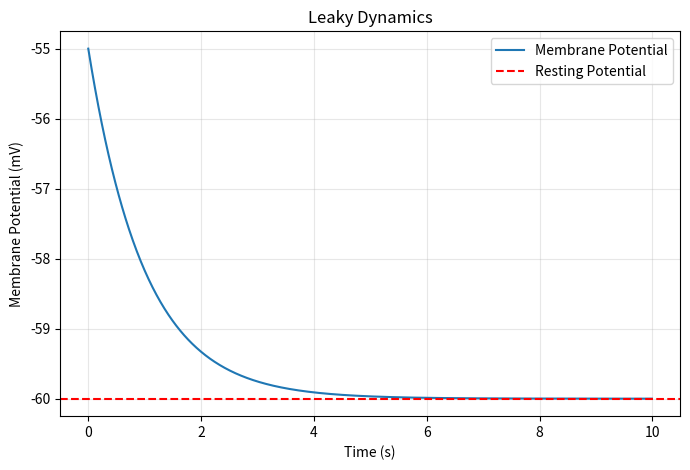
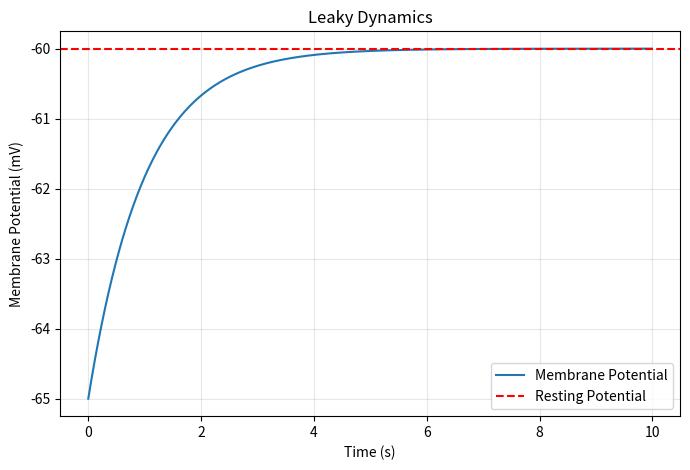
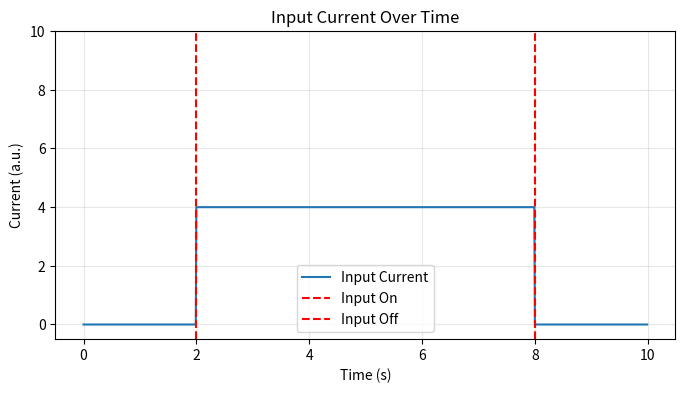
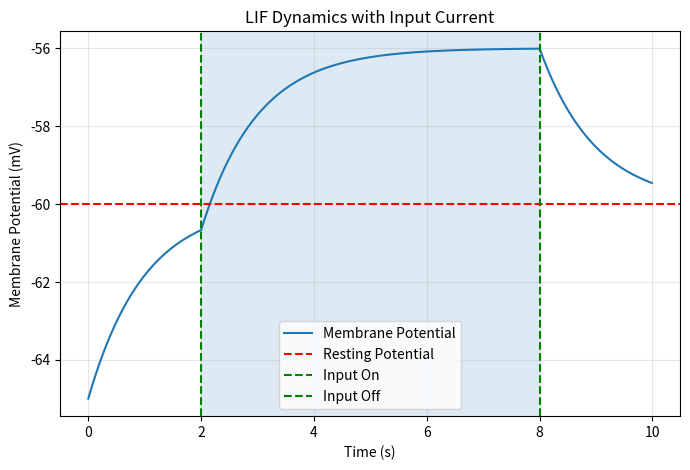
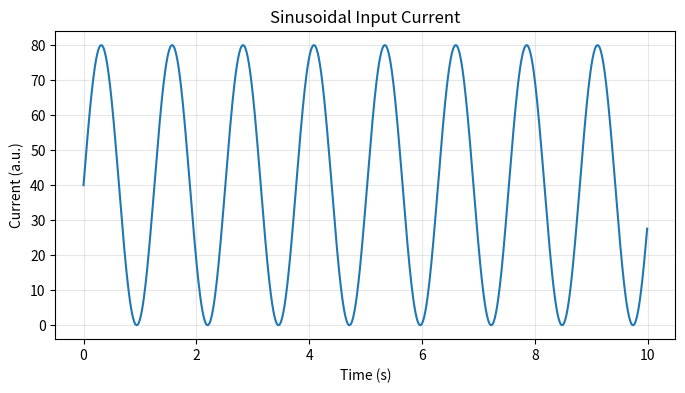
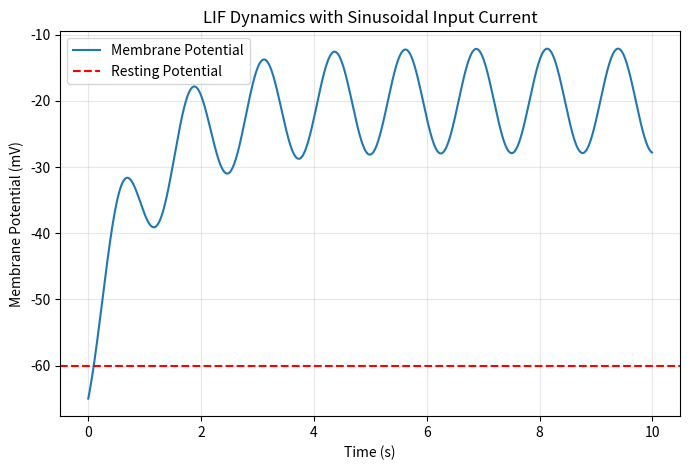
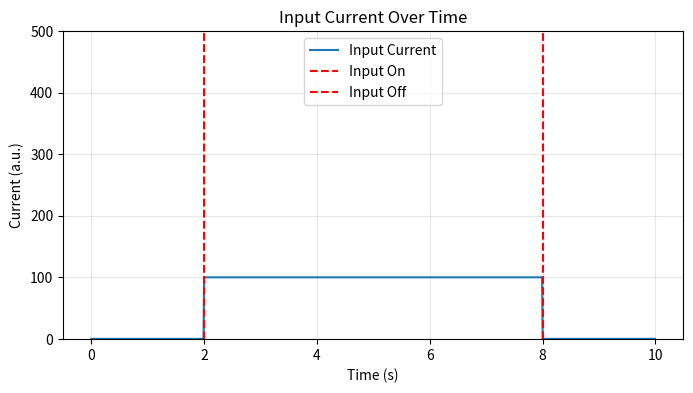
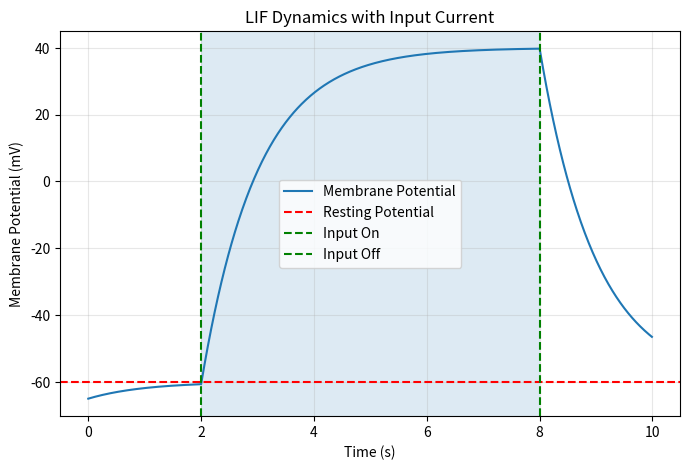
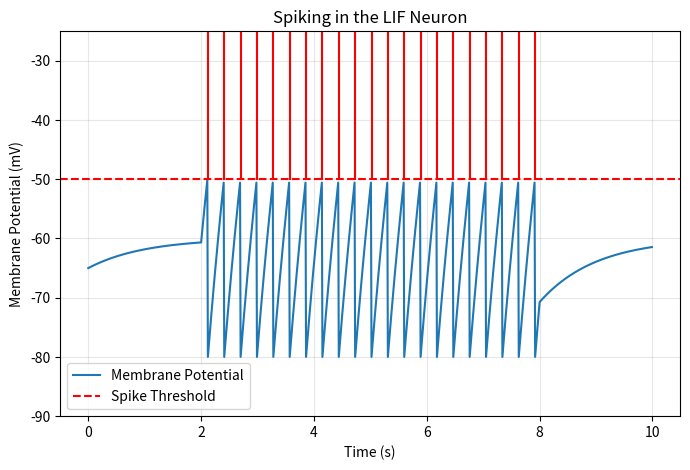
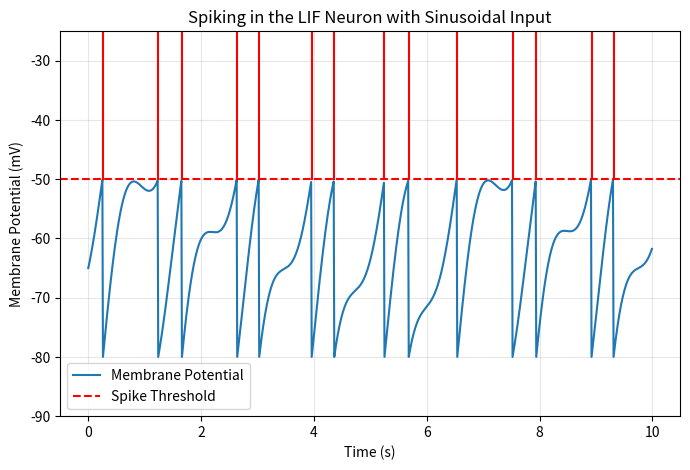

Reproduce these figures in Python, in order.
# Imports
import numpy as np
import matplotlib.pyplot as plt

# LIF Parameters
t_max = 10 # 10 s of recording time
dt = 0.01 # 10 ms timesteps
mu_0 = -60 # -60 mV resting potential
step_end = int(t_max / dt) # Number of total timesteps

# Intitialize membrane potential
mu = np.zeros(step_end)
mu[0] = -55 # -55 mV initial potential

# Simulate dynamics
for i in range (1, step_end):
    mu[i] = mu[i-1] + (mu_0 - mu[i-1]) * dt

fig, ax = plt.subplots(figsize=(8, 5))
ax.plot(np.arange(0, t_max, dt), mu, label="Membrane Potential")
ax.axhline(y=mu_0, color="r", linestyle="--", label="Resting Potential")
ax.set_xlabel("Time (s)")
ax.set_ylabel("Membrane Potential (mV)")
ax.set_title("Leaky Dynamics")
ax.legend(); ax.grid(alpha=0.3)

plt.show()

# Intitialize membrane potential
mu = np.zeros(step_end)
mu[0] = -65 # 65 mV initial potential

# Simulate dynamics
for i in range (1, step_end):
    mu[i] = mu[i-1] + (mu_0 - mu[i-1]) * dt

# Plotting
fig, ax = plt.subplots(figsize=(8, 5))
ax.plot(np.arange(0, t_max, dt), mu, label="Membrane Potential")
ax.axhline(y=mu_0, color="r", linestyle="--", label="Resting Potential")
ax.set_xlabel("Time (s)")
ax.set_ylabel("Membrane Potential (mV)")
ax.set_title("Leaky Dynamics")
ax.legend(); ax.grid(alpha=0.3)

plt.show()

# Define Input Current

I = np.zeros(step_end)
I[200:800] = 4.0 # input = 4 from 2 s to 8 s

# Plot
fig, ax = plt.subplots(figsize=(8, 4))
ax.plot(np.arange(0, t_max, dt), I, label="Input Current")
ax.set_xlabel("Time (s)"); ax.set_ylabel("Current (a.u.)")
ax.set_title("Input Current Over Time")
ax.axvline(x=2, color="r", ls="--", label="Input On")
ax.axvline(x=8, color="r", ls="--", label="Input Off")
ax.set_ylim(-0.5,10); ax.legend(); ax.grid(alpha=0.3)
plt.show()

# Same input as above
I = np.zeros(step_end)
I[200:800] = 4.0 # input = 4 from 2 s to 8 s

# Store membrane potential
mu = np.zeros(step_end)
mu[0] = -65 # 65 mV initial potential

# Simulate dynamics
for i in range (1, step_end):
    mu[i] = mu[i-1] + (mu_0 - mu[i-1] + I[i-1]) * dt

# Plotting
fig, ax = plt.subplots(figsize=(8, 5))
ax.plot(np.arange(0, t_max, dt), mu, label="Membrane Potential")
ax.axhline(y=mu_0, color="r", linestyle="--", label="Resting Potential")
ax.set_xlabel("Time (s)")
ax.set_ylabel("Membrane Potential (mV)")
ax.set_title("LIF Dynamics with Input Current")

# Show input current
ax.axvline(x=2, color="g", ls="--", label="Input On")
ax.axvline(x=8, color="g", ls="--", label="Input Off")
ax.axvspan(2, 8, alpha=0.15)

ax.legend(); ax.grid(alpha=0.3)

plt.show()

I = np.zeros(step_end)
for i in range(step_end):
    I[i] = 40 * (1 + np.sin(i / 20))

# Plot
fig, ax = plt.subplots(figsize=(8, 4))
ax.plot(np.arange(0, t_max, dt), I, label="Input Current")
ax.set_xlabel("Time (s)"); ax.set_ylabel("Current (a.u.)")
ax.set_title("Sinusoidal Input Current")
ax.grid(alpha=0.3)
plt.show()

# Input is defined above
# Store membrane potential
mu = np.zeros(step_end)
mu[0] = -65 # 65 mV initial potential

# Simulate dynamics
for i in range (1, step_end):
    mu[i] = mu[i-1] + (mu_0 - mu[i-1] + I[i-1]) * dt
# Plotting
fig, ax = plt.subplots(figsize=(8, 5))
ax.plot(np.arange(0, t_max, dt), mu, label="Membrane Potential")
ax.axhline(y=mu_0, color="r", linestyle="--", label="Resting Potential")
ax.set_xlabel("Time (s)")
ax.set_ylabel("Membrane Potential (mV)")
ax.set_title("LIF Dynamics with Sinusoidal Input Current")
ax.legend(); ax.grid(alpha=0.3)
plt.show()

# Define Input Current

I = np.zeros(step_end)
I[200:800] = 100 # input = 100 from 2 s to 8 s

# Plot
fig, ax = plt.subplots(figsize=(8, 4))
ax.plot(np.arange(0, t_max, dt), I, label="Input Current")
ax.set_xlabel("Time (s)"); ax.set_ylabel("Current (a.u.)")
ax.set_title("Input Current Over Time")
ax.axvline(x=2, color="r", ls="--", label="Input On")
ax.axvline(x=8, color="r", ls="--", label="Input Off")
ax.set_ylim(-0.5,500); ax.legend(); ax.grid(alpha=0.3)
plt.show()

# Same input as above

# Store membrane potential
mu = np.zeros(step_end)
mu[0] = -65 # 65 mV initial potential

# Simulate dynamics
for i in range (1, step_end):
    mu[i] = mu[i-1] + (mu_0 - mu[i-1] + I[i-1]) * dt

# Plotting
fig, ax = plt.subplots(figsize=(8, 5))
ax.plot(np.arange(0, t_max, dt), mu, label="Membrane Potential")
ax.axhline(y=mu_0, color="r", linestyle="--", label="Resting Potential")
ax.set_xlabel("Time (s)")
ax.set_ylabel("Membrane Potential (mV)")
ax.set_title("LIF Dynamics with Input Current")

# Show input current
ax.axvline(x=2, color="g", ls="--", label="Input On")
ax.axvline(x=8, color="g", ls="--", label="Input Off")
ax.axvspan(2, 8, alpha=0.15)

ax.legend(); ax.grid(alpha=0.3)

plt.show()

# Input is defined above
# Store membrane potential
mu = np.zeros(step_end)
mu[0] = -65 # 65 mV initial potential

# Spike threshold
theta = -50
mu_reset = -80

# Spike times
spike_times = []

# Simulate dynamics
for i in range (1, step_end):
    mu[i] = mu[i-1] + (mu_0 - mu[i-1] + I[i-1]) * dt
    if mu[i] >= theta:
        mu[i] = mu_reset
        spike_times.append(i * dt)
# Plotting
fig, ax = plt.subplots(figsize=(8, 5))
ax.plot(np.arange(0, t_max, dt), mu, label="Membrane Potential")
ax.axhline(y=theta, color="r", linestyle="--", label="Spike Threshold")
ax.set_xlabel("Time (s)")
ax.set_ylabel("Membrane Potential (mV)")
ax.set_title("Spiking in the LIF Neuron")
ax.set_ylim(-90, -25)
# Add spikes
for spike in spike_times:
    ax.plot([spike, spike], [theta, ax.get_ylim()[1]], color='r')
ax.legend(); ax.grid(alpha=0.3)
plt.show()

# Sinusoidal input
I = np.zeros(step_end)
for i in range(step_end):
    I[i] = 40 * (1 + np.sin(i / 20))

# Store membrane potential
mu = np.zeros(step_end)
mu[0] = -65 # 65 mV initial potential

# Spike threshold
theta = -50
mu_reset = -80

# Spike times
spike_times = []

# Simulate dynamics
for i in range (1, step_end):
    mu[i] = mu[i-1] + (mu_0 - mu[i-1] + I[i-1]) * dt
    if mu[i] >= theta:
        mu[i] = mu_reset
        spike_times.append(i * dt)
# Plotting
fig, ax = plt.subplots(figsize=(8, 5))
ax.plot(np.arange(0, t_max, dt), mu, label="Membrane Potential")
ax.axhline(y=theta, color="r", linestyle="--", label="Spike Threshold")
ax.set_xlabel("Time (s)")
ax.set_ylabel("Membrane Potential (mV)")
ax.set_title("Spiking in the LIF Neuron with Sinusoidal Input")
ax.set_ylim(-90, -25)
# Add spikes
for spike in spike_times:
    ax.plot([spike, spike], [theta, ax.get_ylim()[1]], color='r')
ax.legend(); ax.grid(alpha=0.3)
plt.show()
